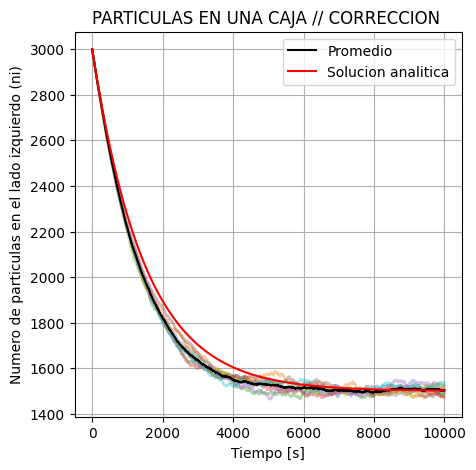

Recreate this plot in Python.
import numpy as np
import matplotlib.pyplot as plt

N = 3000 # Numero de PARTICULAS global 
t = 10000 # TIEMPO , mayor que el numero de particulas
nS = 10 #numero de simulaciones

#------Definicion de Funciones--------
def SIM(N,t):
    
    ni = N # Numero de particulas inicial del lado izquierdo igual a N
    ni_t = [ni] #En esta lista colocamos el numero de particulas del lado izquierdo segun vaya transcurriendo el tiempo t
    nd=0 #Numero de particulas inicial del lado derecho igual a N
    nd_t=[nd]  #En esta lista colocamos el numero de particulas del lado derecho  segun vaya transcurriendo el tiempo t
    
    for i in range(t): 
        s=np.random.rand() #Variable aleatoria si una particula sale de la izquierda 
        u=np.random.rand() #Variable aleatoria si una particula sale de la iderecha 
        k=np.random.rand() #Variable aleatoria que determina que lado de la caja tendra prioridad  para expulsar una particula 
        if (ni/N)>k:  #Prioridad en la izquierda 
            if ni>0:  #Nos aseguramos que la caja tenga particulas 
                if (ni/N)>s: #Conseguimos un numero aleatorio entre 0 y 1 y lo comparamos con la probabilidad ni/N
                    ni -= 1 # En el caso de ser cierto , una particula va a la derecha , perdiendo una del lado izquierdo.
                    nd += 1 
                elif nd>0 :       
                    if (nd/N)>u:
                        ni += 1 # En el caso de ser cierto , una particula va a la derecha , perdiendo una del lado izquierdo.
                        nd -= 1
        else:#Prioridad en la iderecha 
            if nd>0: #Nos aseguramos que la caja tenga particulas 
                if (nd/N)>s: #Conseguimos un numero aleatorio entre 0 y 1 y lo comparamos con la probabilidad ni/N
                    nd -= 1 # En el caso de ser cierto , una particula va a la derecha , perdiendo una del lado izquierdo.
                    ni += 1 
                elif ni>0 :       
                    if (ni/N)>u:
                        nd += 1 # En el caso de ser cierto , una particula va a la derecha , perdiendo una del lado izquierdo.
                        ni-= 1
        ni_t.append(ni) #Anadimos el nuevo numero de particulas en el lado izquierdo 
    print(nd)
    return ni_t

simulaciones  = [] #Guardamos simulaciones
for i in range(nS):
    simulaciones.append(SIM(N, t)) # Hacemos un nS veces la simulacion


time = np.arange(t) #arreglo en el tiempo para la solucion analitica
sol_an = (N/2) * (1 + np.exp(-2 * time / N)) #calculo analItico
ProM = np.mean(simulaciones, axis=0) # Promedio de todas las simulaciones // Para que se haga esto sobre las columnas , se coloca axis=0 

#-----GRAFICACION ---------------
# Definimos el tamano de la figura
plt.figure(figsize=(5, 5))

# Ajustes de fuente a Courier New
plt.rc('font', family='Courier New')


plt.figure(1) 
for i in simulaciones:
    plt.plot(i, alpha=0.4) #Alfa determina lo translucido de la grafica
    
plt.plot(ProM,color="black",linewidth=1.5, label='Promedio')
plt.plot(time, sol_an, 'r', label='Solucion analitica')  
    
plt.xlabel("Tiempo [s]")
plt.ylabel("Numero de particulas en el lado izquierdo (ni)")
plt.title("PARTICULAS EN UNA CAJA // CORRECCION ")
plt.legend()
plt.grid(True)
plt.show()
    